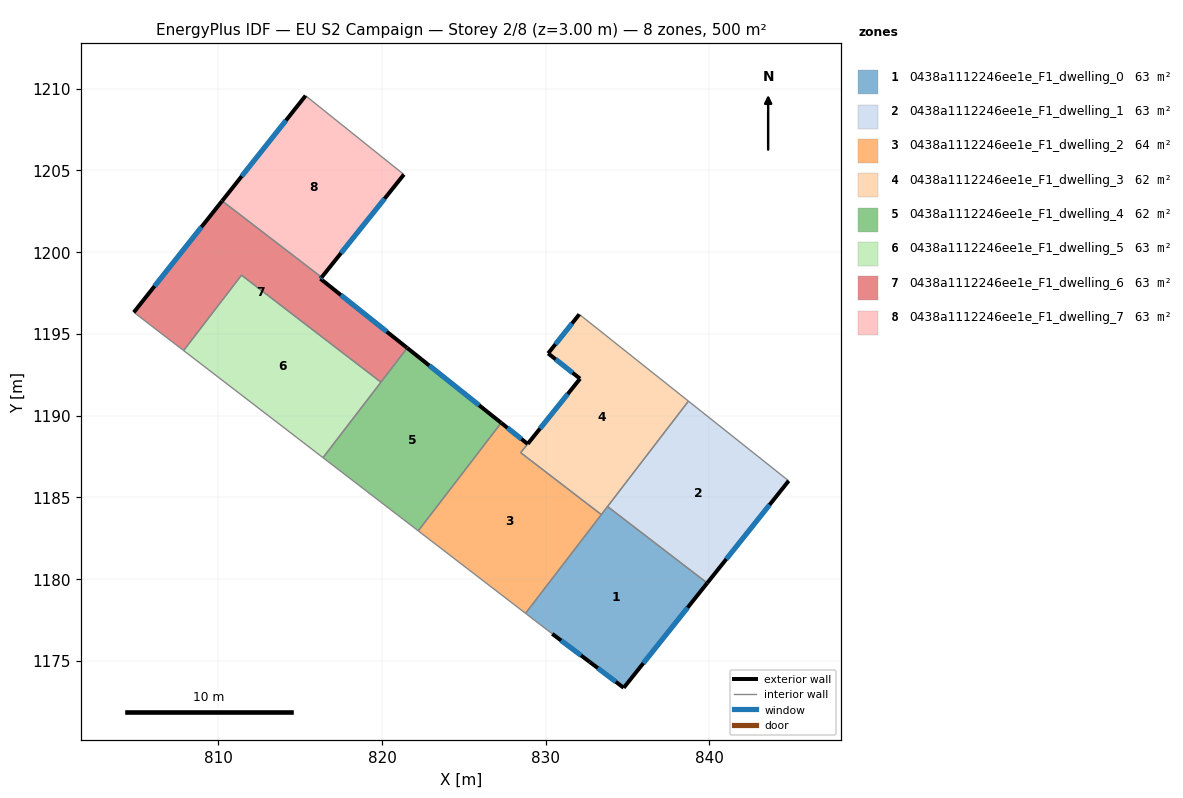
=== STOREY PLAN SPEC (per zone: floor XY polygon, exterior-wall plan segments, windows/doors) ===
zone 1: 0438a1112246ee1e_F1_dwelling_0  (62.5 m²)
  floor: (839.89, 1179.76) (834.78, 1173.36) (832.71, 1174.93) (830.41, 1176.66) (828.78, 1177.91) (833.79, 1184.45)
  exterior wall: (834.78, 1173.36) – (839.89, 1179.76)  [8.2 m]
    window: (835.98, 1174.86) – (838.69, 1178.26)  [6.9 m²]
  exterior wall: (832.71, 1174.93) – (834.78, 1173.36)  [2.6 m]
    window: (833.20, 1174.56) – (834.30, 1173.73)  [2.2 m²]
  exterior wall: (830.41, 1176.66) – (832.71, 1174.93)  [2.9 m]
    window: (830.95, 1176.25) – (832.17, 1175.34)  [2.4 m²]
  interior walls: 4
zone 2: 0438a1112246ee1e_F1_dwelling_1  (62.5 m²)
  floor: (844.87, 1186.01) (839.89, 1179.76) (833.79, 1184.45) (838.74, 1190.89)
  exterior wall: (839.89, 1179.76) – (844.87, 1186.01)  [8.0 m]
    window: (841.06, 1181.23) – (843.70, 1184.55)  [6.7 m²]
  interior walls: 3
zone 3: 0438a1112246ee1e_F1_dwelling_2  (64.4 m²)
  floor: (828.91, 1188.27) (828.48, 1187.74) (833.41, 1183.95) (828.78, 1177.91) (822.22, 1182.96) (827.29, 1189.56)
  exterior wall: (828.91, 1188.27) – (827.29, 1189.56)  [2.1 m]
    window: (828.53, 1188.57) – (827.67, 1189.26)  [1.7 m²]
  interior walls: 5
zone 4: 0438a1112246ee1e_F1_dwelling_3  (61.5 m²)
  floor: (838.74, 1190.89) (833.41, 1183.95) (828.48, 1187.74) (832.11, 1192.26) (830.16, 1193.81) (832.07, 1196.20) (832.27, 1196.04)
  exterior wall: (832.11, 1192.26) – (828.91, 1188.28)  [5.1 m]
    window: (831.36, 1191.32) – (829.66, 1189.21)  [4.3 m²]
  exterior wall: (830.16, 1193.81) – (832.11, 1192.26)  [2.5 m]
    window: (830.62, 1193.45) – (831.65, 1192.62)  [2.1 m²]
  exterior wall: (832.07, 1196.20) – (830.16, 1193.81)  [3.1 m]
    window: (831.62, 1195.64) – (830.61, 1194.37)  [2.6 m²]
  interior walls: 6
zone 5: 0438a1112246ee1e_F1_dwelling_4  (61.7 m²)
  floor: (827.29, 1189.56) (822.22, 1182.96) (816.39, 1187.43) (821.54, 1194.14)
  exterior wall: (827.29, 1189.56) – (821.54, 1194.14)  [7.4 m]
    window: (825.94, 1190.64) – (822.89, 1193.07)  [6.2 m²]
  interior walls: 4
zone 6: 0438a1112246ee1e_F1_dwelling_5  (62.5 m²)
  floor: (819.93, 1192.05) (816.39, 1187.43) (807.87, 1193.98) (811.41, 1198.60)
  interior walls: 4
zone 7: 0438a1112246ee1e_F1_dwelling_6  (62.5 m²)
  floor: (816.31, 1198.46) (816.24, 1198.37) (821.54, 1194.14) (819.93, 1192.05) (811.41, 1198.60) (807.87, 1193.98) (804.82, 1196.32) (810.22, 1203.13)
  exterior wall: (810.22, 1203.13) – (804.82, 1196.32)  [8.7 m]
    window: (808.95, 1201.54) – (806.09, 1197.92)  [7.3 m²]
  exterior wall: (816.24, 1198.37) – (816.31, 1198.46)  [0.1 m]
    window: (816.25, 1198.39) – (816.29, 1198.44)  [0.1 m²]
  exterior wall: (821.54, 1194.14) – (816.24, 1198.37)  [6.8 m]
    window: (820.30, 1195.14) – (817.48, 1197.38)  [5.7 m²]
  interior walls: 5
zone 8: 0438a1112246ee1e_F1_dwelling_7  (62.5 m²)
  floor: (821.34, 1204.75) (816.31, 1198.46) (810.22, 1203.13) (815.33, 1209.57)
  exterior wall: (815.33, 1209.57) – (810.22, 1203.13)  [8.2 m]
    window: (814.13, 1208.06) – (811.42, 1204.65)  [6.9 m²]
  exterior wall: (816.31, 1198.46) – (821.34, 1204.75)  [8.1 m]
    window: (817.49, 1199.94) – (820.16, 1203.27)  [6.8 m²]
  interior walls: 2

=== DERIVED (storey summary) ===
Building: EU S2 Campaign
Storey: 2 of 8  (floor level z = 3.00 m)
Storey gross floor area: 500.4 m²
Zones on this storey: 8
  - 0438a1112246ee1e_F1_dwelling_0: floor 62.5 m²; exterior wall 13.7 m (41.0 m²); 3 window(s) 11.5 m²; WWR 28.1%
  - 0438a1112246ee1e_F1_dwelling_1: floor 62.5 m²; exterior wall 8.0 m (24.0 m²); 1 window(s) 6.7 m²; WWR 28.1%
  - 0438a1112246ee1e_F1_dwelling_2: floor 64.4 m²; exterior wall 2.1 m (6.2 m²); 1 window(s) 1.7 m²; WWR 28.1%
  - 0438a1112246ee1e_F1_dwelling_3: floor 61.5 m²; exterior wall 10.7 m (32.0 m²); 3 window(s) 9.0 m²; WWR 28.1%
  - 0438a1112246ee1e_F1_dwelling_4: floor 61.7 m²; exterior wall 7.4 m (22.1 m²); 1 window(s) 6.2 m²; WWR 28.1%
  - 0438a1112246ee1e_F1_dwelling_5: floor 62.5 m²
  - 0438a1112246ee1e_F1_dwelling_6: floor 62.5 m²; exterior wall 15.6 m (46.8 m²); 3 window(s) 13.2 m²; WWR 28.1%
  - 0438a1112246ee1e_F1_dwelling_7: floor 62.5 m²; exterior wall 16.3 m (48.8 m²); 2 window(s) 13.7 m²; WWR 28.1%
Zone adjacency (shared interzone walls):
  - 0438a1112246ee1e_F1_dwelling_0 ↔ 0438a1112246ee1e_F1_dwelling_1
  - 0438a1112246ee1e_F1_dwelling_0 ↔ 0438a1112246ee1e_F1_dwelling_2
  - 0438a1112246ee1e_F1_dwelling_0 ↔ 0438a1112246ee1e_F1_dwelling_3
  - 0438a1112246ee1e_F1_dwelling_1 ↔ 0438a1112246ee1e_F1_dwelling_3
  - 0438a1112246ee1e_F1_dwelling_2 ↔ 0438a1112246ee1e_F1_dwelling_3
  - 0438a1112246ee1e_F1_dwelling_2 ↔ 0438a1112246ee1e_F1_dwelling_4
  - 0438a1112246ee1e_F1_dwelling_4 ↔ 0438a1112246ee1e_F1_dwelling_5
  - 0438a1112246ee1e_F1_dwelling_4 ↔ 0438a1112246ee1e_F1_dwelling_6
  - 0438a1112246ee1e_F1_dwelling_5 ↔ 0438a1112246ee1e_F1_dwelling_6
  - 0438a1112246ee1e_F1_dwelling_6 ↔ 0438a1112246ee1e_F1_dwelling_7